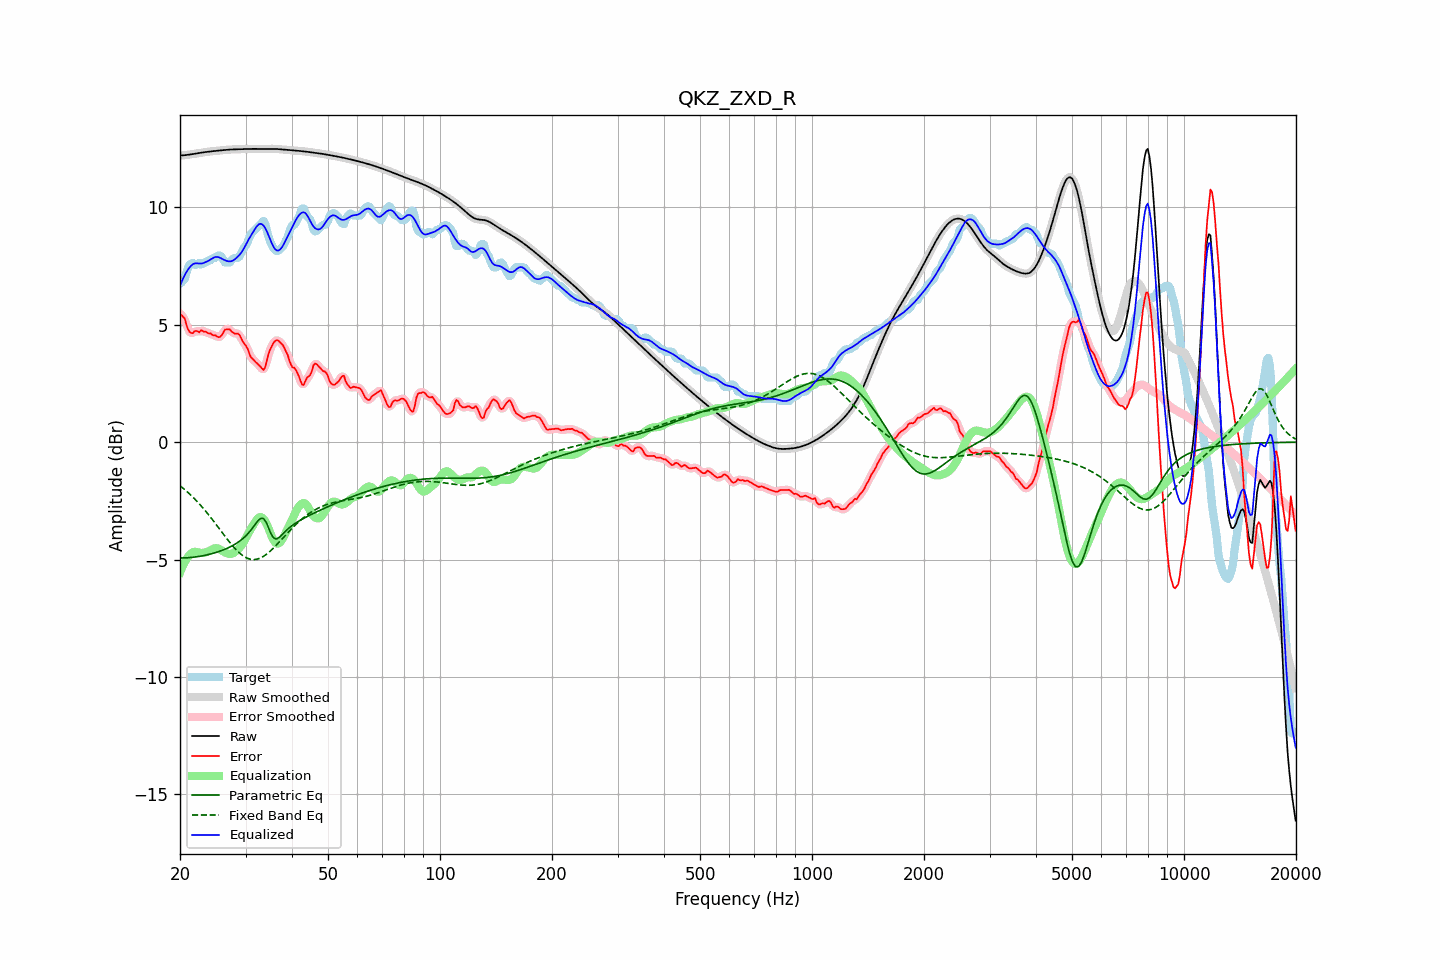

Data behind this chart, as committed beside it:
frequency, raw, error, smoothed, error_smoothed, equalization, parametric_eq, fixed_band_eq, equalized_raw, equalized_smoothed, target
20.00, 12.21, 5.46, 12.21, 5.48, -5.56, -4.94, -1.86, 6.65, 6.65, 6.75
20.20, 12.22, 5.41, 12.22, 5.41, -5.39, -4.94, -1.91, 6.83, 6.83, 6.80
20.40, 12.22, 5.33, 12.22, 5.32, -5.24, -4.93, -1.97, 6.98, 6.98, 6.89
20.61, 12.22, 5.26, 12.23, 5.20, -5.10, -4.93, -2.03, 7.12, 7.12, 6.96
20.81, 12.23, 5.00, 12.23, 5.02, -4.99, -4.93, -2.08, 7.25, 7.25, 7.24
21.02, 12.24, 4.81, 12.24, 4.84, -4.89, -4.92, -2.15, 7.36, 7.35, 7.43
21.23, 12.25, 4.69, 12.25, 4.69, -4.81, -4.92, -2.21, 7.45, 7.45, 7.56
21.44, 12.26, 4.65, 12.26, 4.65, -4.74, -4.91, -2.27, 7.52, 7.52, 7.61
21.66, 12.27, 4.64, 12.27, 4.67, -4.69, -4.90, -2.34, 7.58, 7.58, 7.63
21.87, 12.28, 4.72, 12.28, 4.70, -4.67, -4.90, -2.41, 7.61, 7.61, 7.56
22.09, 12.29, 4.74, 12.29, 4.71, -4.67, -4.89, -2.48, 7.62, 7.62, 7.55
22.31, 12.31, 4.72, 12.31, 4.73, -4.69, -4.88, -2.55, 7.62, 7.62, 7.59
22.54, 12.32, 4.68, 12.32, 4.73, -4.71, -4.87, -2.63, 7.61, 7.61, 7.64
22.76, 12.33, 4.77, 12.33, 4.72, -4.72, -4.86, -2.70, 7.61, 7.61, 7.56
22.99, 12.34, 4.74, 12.34, 4.73, -4.72, -4.84, -2.78, 7.62, 7.62, 7.60
23.22, 12.35, 4.70, 12.35, 4.73, -4.71, -4.83, -2.86, 7.64, 7.64, 7.65
23.45, 12.36, 4.71, 12.36, 4.69, -4.69, -4.82, -2.94, 7.67, 7.67, 7.65
23.69, 12.37, 4.66, 12.37, 4.66, -4.67, -4.80, -3.03, 7.70, 7.70, 7.71
23.92, 12.38, 4.63, 12.38, 4.64, -4.64, -4.78, -3.11, 7.74, 7.74, 7.75
24.16, 12.39, 4.63, 12.39, 4.61, -4.61, -4.77, -3.20, 7.78, 7.78, 7.75
24.40, 12.39, 4.57, 12.39, 4.59, -4.57, -4.75, -3.29, 7.82, 7.82, 7.82
24.65, 12.40, 4.55, 12.40, 4.56, -4.54, -4.73, -3.37, 7.86, 7.86, 7.85
24.89, 12.41, 4.55, 12.41, 4.53, -4.52, -4.71, -3.46, 7.89, 7.89, 7.85
25.14, 12.41, 4.50, 12.41, 4.50, -4.52, -4.69, -3.56, 7.89, 7.89, 7.91
25.39, 12.42, 4.47, 12.42, 4.48, -4.54, -4.66, -3.65, 7.88, 7.88, 7.95
25.65, 12.43, 4.49, 12.43, 4.50, -4.58, -4.64, -3.74, 7.85, 7.85, 7.94
25.91, 12.44, 4.56, 12.44, 4.57, -4.62, -4.62, -3.83, 7.82, 7.82, 7.88
26.16, 12.44, 4.67, 12.44, 4.67, -4.66, -4.59, -3.92, 7.78, 7.78, 7.77
26.43, 12.45, 4.80, 12.45, 4.76, -4.70, -4.56, -4.01, 7.75, 7.75, 7.65
26.69, 12.45, 4.80, 12.45, 4.81, -4.73, -4.53, -4.10, 7.72, 7.72, 7.65
26.96, 12.46, 4.81, 12.46, 4.82, -4.75, -4.50, -4.19, 7.71, 7.71, 7.65
27.23, 12.46, 4.80, 12.46, 4.78, -4.77, -4.47, -4.27, 7.70, 7.70, 7.66
27.50, 12.47, 4.72, 12.47, 4.73, -4.76, -4.43, -4.36, 7.71, 7.71, 7.75
27.77, 12.47, 4.66, 12.47, 4.67, -4.73, -4.40, -4.44, 7.74, 7.74, 7.81
28.05, 12.47, 4.62, 12.47, 4.64, -4.69, -4.36, -4.52, 7.79, 7.79, 7.85
28.33, 12.48, 4.62, 12.48, 4.63, -4.63, -4.32, -4.59, 7.84, 7.84, 7.85
28.62, 12.48, 4.63, 12.48, 4.61, -4.57, -4.27, -4.66, 7.91, 7.91, 7.85
28.90, 12.48, 4.58, 12.48, 4.55, -4.50, -4.22, -4.72, 7.98, 7.98, 7.90
29.19, 12.48, 4.43, 12.48, 4.44, -4.42, -4.17, -4.78, 8.06, 8.06, 8.05
29.48, 12.48, 4.29, 12.48, 4.31, -4.32, -4.12, -4.83, 8.17, 8.17, 8.19
29.78, 12.49, 4.19, 12.49, 4.20, -4.20, -4.06, -4.88, 8.28, 8.28, 8.30
30.08, 12.49, 4.11, 12.49, 4.10, -4.08, -3.99, -4.92, 8.41, 8.41, 8.38
30.38, 12.49, 3.99, 12.49, 3.96, -3.95, -3.92, -4.95, 8.55, 8.55, 8.50
30.68, 12.49, 3.81, 12.49, 3.81, -3.82, -3.84, -4.97, 8.67, 8.67, 8.69
30.99, 12.49, 3.62, 12.49, 3.67, -3.70, -3.76, -4.99, 8.79, 8.79, 8.87
31.30, 12.49, 3.56, 12.49, 3.55, -3.59, -3.67, -5.00, 8.90, 8.90, 8.93
31.61, 12.49, 3.49, 12.49, 3.48, -3.48, -3.58, -5.00, 9.01, 9.01, 9.00
31.93, 12.49, 3.42, 12.49, 3.42, -3.37, -3.48, -5.00, 9.12, 9.12, 9.08
32.24, 12.49, 3.35, 12.49, 3.35, -3.28, -3.39, -4.98, 9.22, 9.22, 9.14
32.57, 12.50, 3.29, 12.50, 3.29, -3.22, -3.31, -4.96, 9.28, 9.28, 9.21
32.89, 12.50, 3.22, 12.50, 3.20, -3.19, -3.25, -4.94, 9.30, 9.30, 9.28
33.22, 12.50, 3.14, 12.50, 3.12, -3.21, -3.24, -4.90, 9.28, 9.28, 9.36
33.55, 12.50, 3.07, 12.50, 3.12, -3.27, -3.26, -4.86, 9.22, 9.22, 9.42
33.89, 12.49, 3.19, 12.50, 3.23, -3.37, -3.35, -4.82, 9.12, 9.12, 9.30
34.23, 12.50, 3.47, 12.50, 3.45, -3.51, -3.47, -4.77, 8.99, 8.99, 9.03
34.57, 12.50, 3.74, 12.50, 3.70, -3.67, -3.64, -4.71, 8.83, 8.83, 8.76
34.92, 12.50, 3.93, 12.50, 3.93, -3.84, -3.81, -4.65, 8.66, 8.66, 8.57
35.27, 12.50, 4.07, 12.50, 4.09, -4.01, -3.95, -4.59, 8.49, 8.49, 8.43
35.62, 12.50, 4.21, 12.50, 4.21, -4.15, -4.07, -4.52, 8.34, 8.34, 8.28
35.97, 12.49, 4.30, 12.49, 4.29, -4.26, -4.11, -4.45, 8.23, 8.23, 8.20
... 635 more rows
